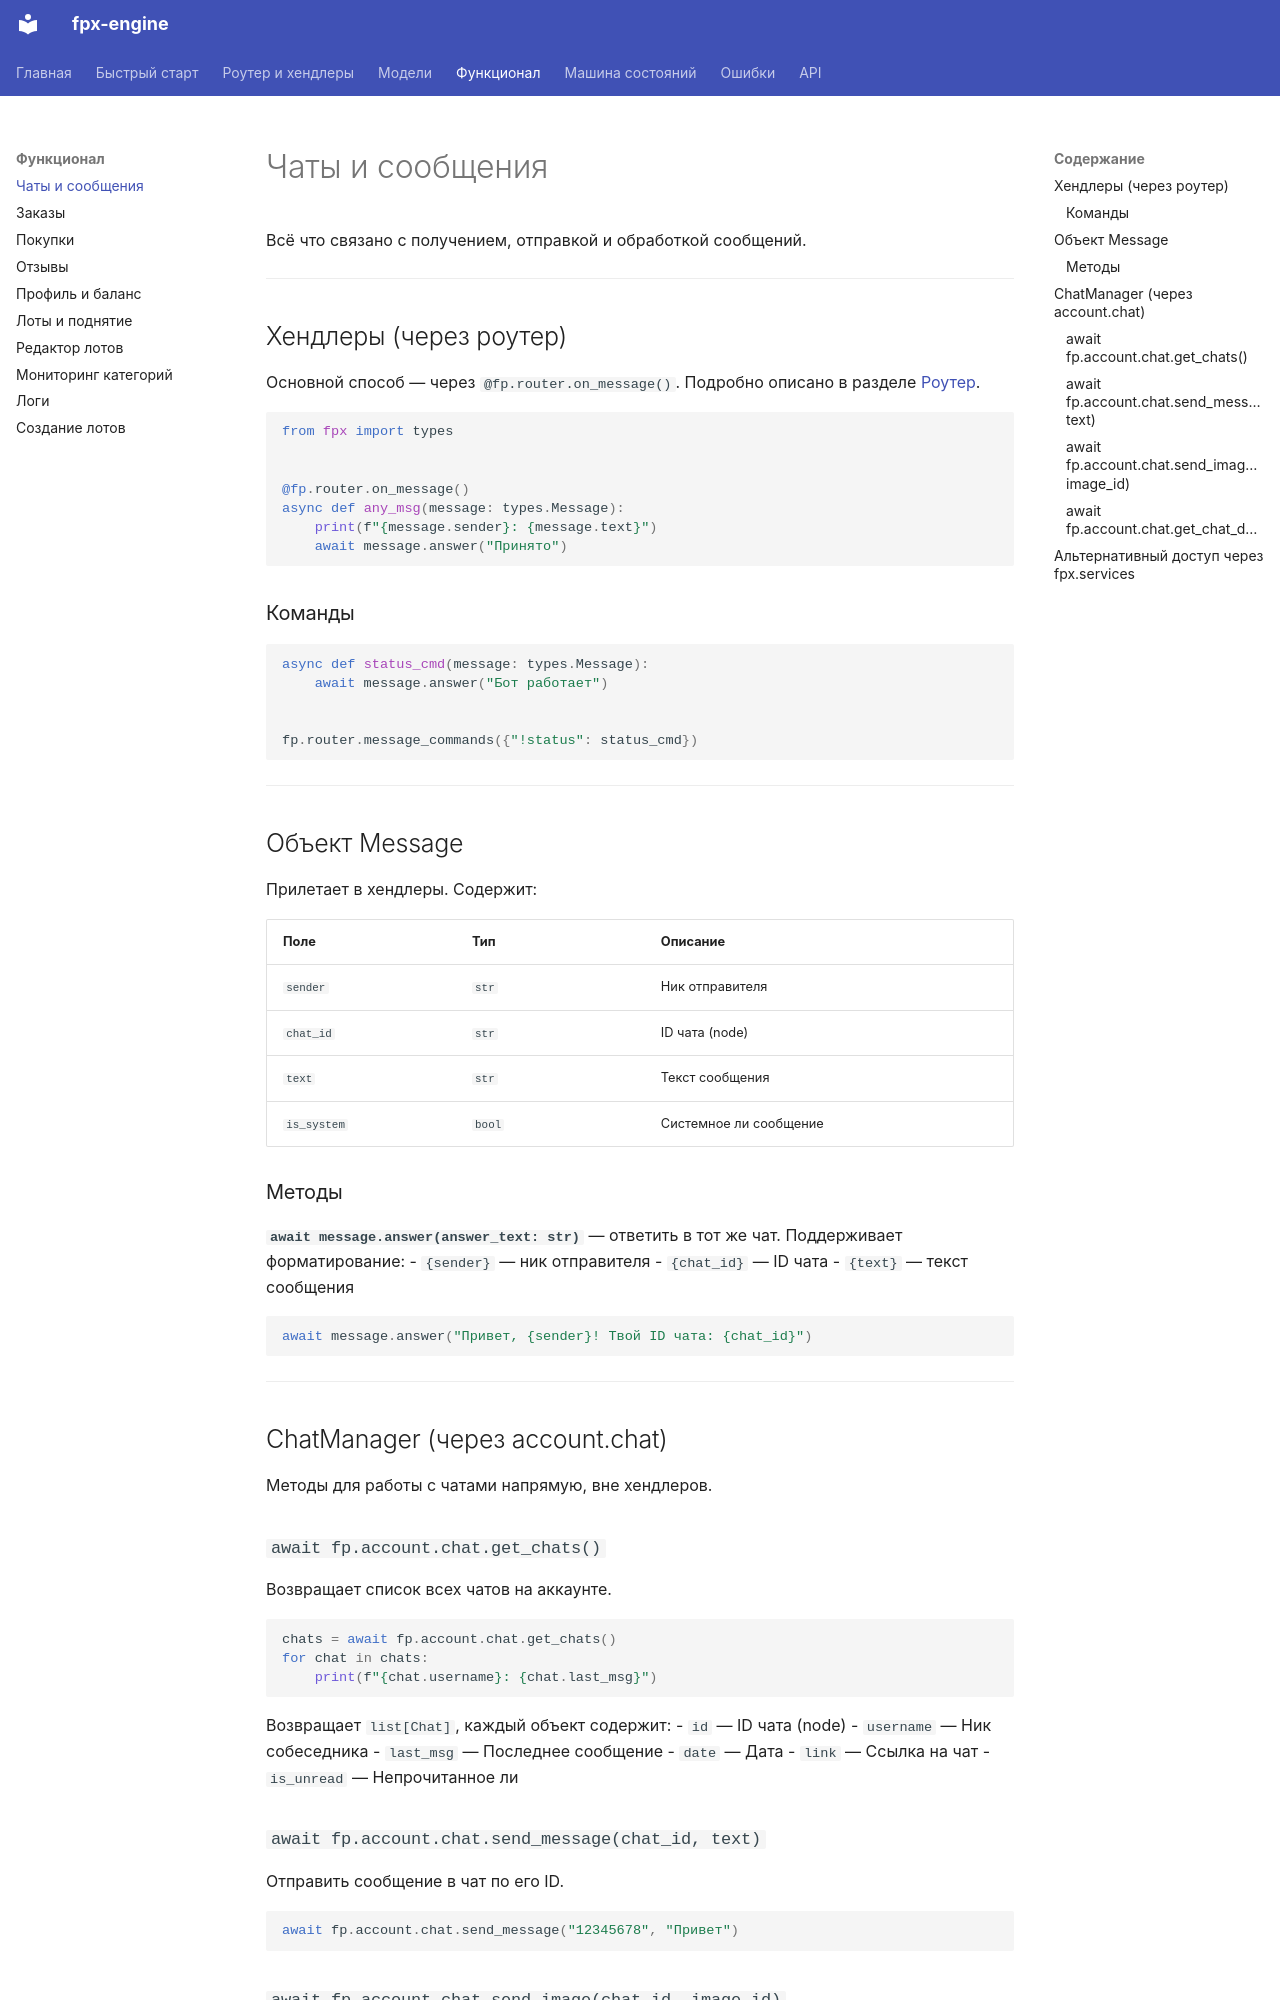

repository: dyk1454683243-sudo/fpx · page: chat/index.html · generator: mkdocs

# Чаты и сообщения

Всё что связано с получением, отправкой и обработкой сообщений.

---

## Хендлеры (через роутер)

Основной способ — через `@fp.router.on_message()`. Подробно описано в разделе [Роутер](router.md).

```python
from fpx import types


@fp.router.on_message()
async def any_msg(message: types.Message):
    print(f"{message.sender}: {message.text}")
    await message.answer("Принято")
```

### Команды

```python
async def status_cmd(message: types.Message):
    await message.answer("Бот работает")


fp.router.message_commands({"!status": status_cmd})
```

---

## Объект Message

Прилетает в хендлеры. Содержит:

| Поле | Тип | Описание |
|------|-----|----------|
| `sender` | `str` | Ник отправителя |
| `chat_id` | `str` | ID чата (node) |
| `text` | `str` | Текст сообщения |
| `is_system` | `bool` | Системное ли сообщение |

### Методы

**`await message.answer(answer_text: str)`** — ответить в тот же чат. Поддерживает форматирование:
- `{sender}` — ник отправителя
- `{chat_id}` — ID чата
- `{text}` — текст сообщения

```python
await message.answer("Привет, {sender}! Твой ID чата: {chat_id}")
```

---

## ChatManager (через account.chat)

Методы для работы с чатами напрямую, вне хендлеров.

### `await fp.account.chat.get_chats()`

Возвращает список всех чатов на аккаунте.

```python
chats = await fp.account.chat.get_chats()
for chat in chats:
    print(f"{chat.username}: {chat.last_msg}")
```

Возвращает `list[Chat]`, каждый объект содержит:
- `id` — ID чата (node)
- `username` — Ник собеседника
- `last_msg` — Последнее сообщение
- `date` — Дата
- `link` — Ссылка на чат
- `is_unread` — Непрочитанное ли

### `await fp.account.chat.send_message(chat_id, text)`

Отправить сообщение в чат по его ID.

```python
await fp.account.chat.send_message("12345678", "Привет")
```
